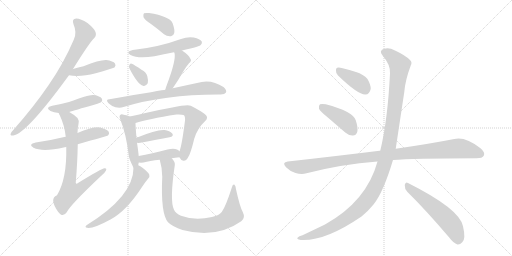
t = 0.00 s
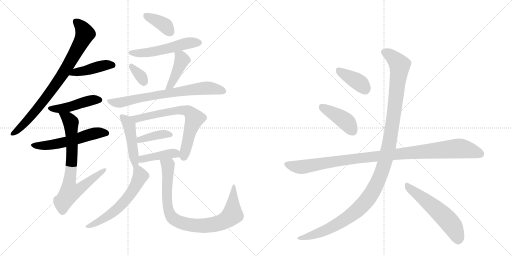
t = 3.07 s
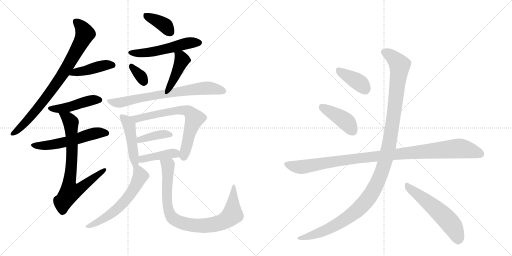
t = 6.14 s
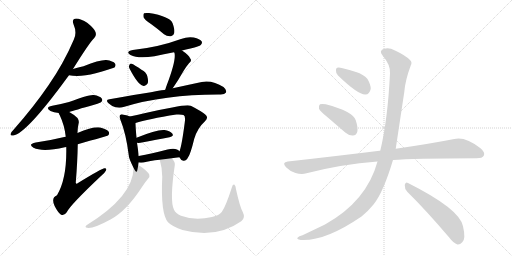
t = 9.22 s
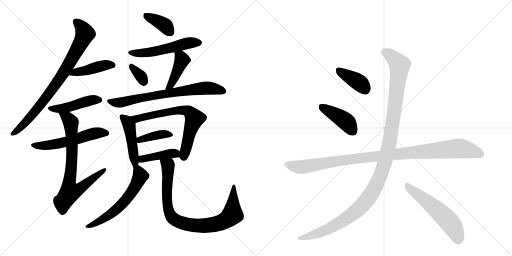
t = 12.29 s
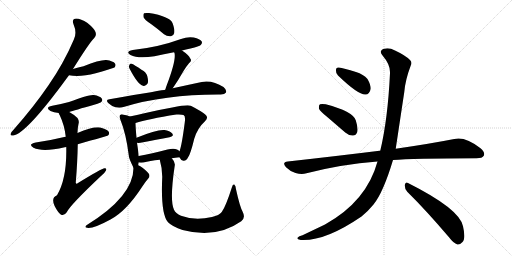
t = 15.36 s

The animated SVG that drew these frames (rendered in a browser with its animation timeline set to each time). Animation: 21 CSS @keyframes rules; one cycle of 15.36 s.

<svg version="1.1" viewBox="0 0 2048 1024" xmlns="http://www.w3.org/2000/svg">
  <g stroke="lightgray" stroke-dasharray="1,1" stroke-width="1" transform="scale(4, 4)">
    <line x1="0" y1="0" x2="256" y2="256"></line>
    <line x1="256" y1="0" x2="0" y2="256"></line>
    <line x1="128" y1="0" x2="128" y2="256"></line>
    <line x1="0" y1="128" x2="256" y2="128"></line>
    <line x1="256" y1="0" x2="512" y2="256"></line>
    <line x1="512" y1="0" x2="256" y2="256"></line>
    <line x1="384" y1="0" x2="384" y2="256"></line>
    <line x1="256" y1="128" x2="512" y2="128"></line>
  </g>
<g transform="scale(1, -1) translate(0, -850)">
   <style type="text/css">
    @keyframes keyframes0 {
      from {
       stroke: black;
       stroke-dashoffset: 813;
       stroke-width: 128;
       }
       73% {
       animation-timing-function: step-end;
       stroke: black;
       stroke-dashoffset: 0;
       stroke-width: 128;
       }
       to {
       stroke: black;
       stroke-width: 1024;
       }
       }
       #make-me-a-hanzi-animation-0 {
         animation: keyframes0 0.911621s both;
         animation-delay: 0.000000s;
         animation-timing-function: linear;
       }
    @keyframes keyframes1 {
      from {
       stroke: black;
       stroke-dashoffset: 429;
       stroke-width: 128;
       }
       58% {
       animation-timing-function: step-end;
       stroke: black;
       stroke-dashoffset: 0;
       stroke-width: 128;
       }
       to {
       stroke: black;
       stroke-width: 1024;
       }
       }
       #make-me-a-hanzi-animation-1 {
         animation: keyframes1 0.599121s both;
         animation-delay: 0.911621s;
         animation-timing-function: linear;
       }
    @keyframes keyframes2 {
      from {
       stroke: black;
       stroke-dashoffset: 453;
       stroke-width: 128;
       }
       60% {
       animation-timing-function: step-end;
       stroke: black;
       stroke-dashoffset: 0;
       stroke-width: 128;
       }
       to {
       stroke: black;
       stroke-width: 1024;
       }
       }
       #make-me-a-hanzi-animation-2 {
         animation: keyframes2 0.618652s both;
         animation-delay: 1.510742s;
         animation-timing-function: linear;
       }
    @keyframes keyframes3 {
      from {
       stroke: black;
       stroke-dashoffset: 554;
       stroke-width: 128;
       }
       64% {
       animation-timing-function: step-end;
       stroke: black;
       stroke-dashoffset: 0;
       stroke-width: 128;
       }
       to {
       stroke: black;
       stroke-width: 1024;
       }
       }
       #make-me-a-hanzi-animation-3 {
         animation: keyframes3 0.700846s both;
         animation-delay: 2.129395s;
         animation-timing-function: linear;
       }
    @keyframes keyframes4 {
      from {
       stroke: black;
       stroke-dashoffset: 752;
       stroke-width: 128;
       }
       71% {
       animation-timing-function: step-end;
       stroke: black;
       stroke-dashoffset: 0;
       stroke-width: 128;
       }
       to {
       stroke: black;
       stroke-width: 1024;
       }
       }
       #make-me-a-hanzi-animation-4 {
         animation: keyframes4 0.861979s both;
         animation-delay: 2.830241s;
         animation-timing-function: linear;
       }
    @keyframes keyframes5 {
      from {
       stroke: black;
       stroke-dashoffset: 381;
       stroke-width: 128;
       }
       55% {
       animation-timing-function: step-end;
       stroke: black;
       stroke-dashoffset: 0;
       stroke-width: 128;
       }
       to {
       stroke: black;
       stroke-width: 1024;
       }
       }
       #make-me-a-hanzi-animation-5 {
         animation: keyframes5 0.560059s both;
         animation-delay: 3.692220s;
         animation-timing-function: linear;
       }
    @keyframes keyframes6 {
      from {
       stroke: black;
       stroke-dashoffset: 533;
       stroke-width: 128;
       }
       63% {
       animation-timing-function: step-end;
       stroke: black;
       stroke-dashoffset: 0;
       stroke-width: 128;
       }
       to {
       stroke: black;
       stroke-width: 1024;
       }
       }
       #make-me-a-hanzi-animation-6 {
         animation: keyframes6 0.683757s both;
         animation-delay: 4.252279s;
         animation-timing-function: linear;
       }
    @keyframes keyframes7 {
      from {
       stroke: black;
       stroke-dashoffset: 335;
       stroke-width: 128;
       }
       52% {
       animation-timing-function: step-end;
       stroke: black;
       stroke-dashoffset: 0;
       stroke-width: 128;
       }
       to {
       stroke: black;
       stroke-width: 1024;
       }
       }
       #make-me-a-hanzi-animation-7 {
         animation: keyframes7 0.522624s both;
         animation-delay: 4.936035s;
         animation-timing-function: linear;
       }
    @keyframes keyframes8 {
      from {
       stroke: black;
       stroke-dashoffset: 422;
       stroke-width: 128;
       }
       58% {
       animation-timing-function: step-end;
       stroke: black;
       stroke-dashoffset: 0;
       stroke-width: 128;
       }
       to {
       stroke: black;
       stroke-width: 1024;
       }
       }
       #make-me-a-hanzi-animation-8 {
         animation: keyframes8 0.593424s both;
         animation-delay: 5.458659s;
         animation-timing-function: linear;
       }
    @keyframes keyframes9 {
      from {
       stroke: black;
       stroke-dashoffset: 722;
       stroke-width: 128;
       }
       70% {
       animation-timing-function: step-end;
       stroke: black;
       stroke-dashoffset: 0;
       stroke-width: 128;
       }
       to {
       stroke: black;
       stroke-width: 1024;
       }
       }
       #make-me-a-hanzi-animation-9 {
         animation: keyframes9 0.837565s both;
         animation-delay: 6.052083s;
         animation-timing-function: linear;
       }
    @keyframes keyframes10 {
      from {
       stroke: black;
       stroke-dashoffset: 463;
       stroke-width: 128;
       }
       60% {
       animation-timing-function: step-end;
       stroke: black;
       stroke-dashoffset: 0;
       stroke-width: 128;
       }
       to {
       stroke: black;
       stroke-width: 1024;
       }
       }
       #make-me-a-hanzi-animation-10 {
         animation: keyframes10 0.626790s both;
         animation-delay: 6.889648s;
         animation-timing-function: linear;
       }
    @keyframes keyframes11 {
      from {
       stroke: black;
       stroke-dashoffset: 685;
       stroke-width: 128;
       }
       69% {
       animation-timing-function: step-end;
       stroke: black;
       stroke-dashoffset: 0;
       stroke-width: 128;
       }
       to {
       stroke: black;
       stroke-width: 1024;
       }
       }
       #make-me-a-hanzi-animation-11 {
         animation: keyframes11 0.807454s both;
         animation-delay: 7.516439s;
         animation-timing-function: linear;
       }
    @keyframes keyframes12 {
      from {
       stroke: black;
       stroke-dashoffset: 388;
       stroke-width: 128;
       }
       56% {
       animation-timing-function: step-end;
       stroke: black;
       stroke-dashoffset: 0;
       stroke-width: 128;
       }
       to {
       stroke: black;
       stroke-width: 1024;
       }
       }
       #make-me-a-hanzi-animation-12 {
         animation: keyframes12 0.565755s both;
         animation-delay: 8.323893s;
         animation-timing-function: linear;
       }
    @keyframes keyframes13 {
      from {
       stroke: black;
       stroke-dashoffset: 413;
       stroke-width: 128;
       }
       57% {
       animation-timing-function: step-end;
       stroke: black;
       stroke-dashoffset: 0;
       stroke-width: 128;
       }
       to {
       stroke: black;
       stroke-width: 1024;
       }
       }
       #make-me-a-hanzi-animation-13 {
         animation: keyframes13 0.586100s both;
         animation-delay: 8.889648s;
         animation-timing-function: linear;
       }
    @keyframes keyframes14 {
      from {
       stroke: black;
       stroke-dashoffset: 591;
       stroke-width: 128;
       }
       66% {
       animation-timing-function: step-end;
       stroke: black;
       stroke-dashoffset: 0;
       stroke-width: 128;
       }
       to {
       stroke: black;
       stroke-width: 1024;
       }
       }
       #make-me-a-hanzi-animation-14 {
         animation: keyframes14 0.730957s both;
         animation-delay: 9.475749s;
         animation-timing-function: linear;
       }
    @keyframes keyframes15 {
      from {
       stroke: black;
       stroke-dashoffset: 873;
       stroke-width: 128;
       }
       74% {
       animation-timing-function: step-end;
       stroke: black;
       stroke-dashoffset: 0;
       stroke-width: 128;
       }
       to {
       stroke: black;
       stroke-width: 1024;
       }
       }
       #make-me-a-hanzi-animation-15 {
         animation: keyframes15 0.960449s both;
         animation-delay: 10.206706s;
         animation-timing-function: linear;
       }
    @keyframes keyframes16 {
      from {
       stroke: black;
       stroke-dashoffset: 388;
       stroke-width: 128;
       }
       56% {
       animation-timing-function: step-end;
       stroke: black;
       stroke-dashoffset: 0;
       stroke-width: 128;
       }
       to {
       stroke: black;
       stroke-width: 1024;
       }
       }
       #make-me-a-hanzi-animation-16 {
         animation: keyframes16 0.565755s both;
         animation-delay: 11.167155s;
         animation-timing-function: linear;
       }
    @keyframes keyframes17 {
      from {
       stroke: black;
       stroke-dashoffset: 418;
       stroke-width: 128;
       }
       58% {
       animation-timing-function: step-end;
       stroke: black;
       stroke-dashoffset: 0;
       stroke-width: 128;
       }
       to {
       stroke: black;
       stroke-width: 1024;
       }
       }
       #make-me-a-hanzi-animation-17 {
         animation: keyframes17 0.590169s both;
         animation-delay: 11.732910s;
         animation-timing-function: linear;
       }
    @keyframes keyframes18 {
      from {
       stroke: black;
       stroke-dashoffset: 1039;
       stroke-width: 128;
       }
       77% {
       animation-timing-function: step-end;
       stroke: black;
       stroke-dashoffset: 0;
       stroke-width: 128;
       }
       to {
       stroke: black;
       stroke-width: 1024;
       }
       }
       #make-me-a-hanzi-animation-18 {
         animation: keyframes18 1.095540s both;
         animation-delay: 12.323079s;
         animation-timing-function: linear;
       }
    @keyframes keyframes19 {
      from {
       stroke: black;
       stroke-dashoffset: 1212;
       stroke-width: 128;
       }
       80% {
       animation-timing-function: step-end;
       stroke: black;
       stroke-dashoffset: 0;
       stroke-width: 128;
       }
       to {
       stroke: black;
       stroke-width: 1024;
       }
       }
       #make-me-a-hanzi-animation-19 {
         animation: keyframes19 1.236328s both;
         animation-delay: 13.418620s;
         animation-timing-function: linear;
       }
    @keyframes keyframes20 {
      from {
       stroke: black;
       stroke-dashoffset: 557;
       stroke-width: 128;
       }
       64% {
       animation-timing-function: step-end;
       stroke: black;
       stroke-dashoffset: 0;
       stroke-width: 128;
       }
       to {
       stroke: black;
       stroke-width: 1024;
       }
       }
       #make-me-a-hanzi-animation-20 {
         animation: keyframes20 0.703288s both;
         animation-delay: 14.654948s;
         animation-timing-function: linear;
       }
</style>
<path d="M 292 574 Q 358 680 377 698 Q 387 708 382 722 Q 378 735 350 758 Q 323 776 305 776 Q 286 775 294 753 Q 309 719 295 691 Q 255 597 194 509 Q 136 424 55 332 Q 45 322 43 316 Q 39 306 53 308 Q 105 315 270 541 Q 273 545 276 549 L 292 574 Z" fill="lightgray"></path> 
<path d="M 276 549 Q 318 540 383 557 Q 447 575 458 580 Q 465 589 460 596 Q 453 606 425 610 Q 398 611 334 585 Q 313 581 292 574 C 263 565 247 555 276 549 Z" fill="lightgray"></path> 
<path d="M 277 402 Q 295 408 380 432 Q 402 439 405 442 Q 412 449 407 456 Q 400 466 375 470 Q 357 473 276 442 Q 243 433 209 427 Q 178 420 202 406 Q 215 400 235 398 L 277 402 Z" fill="lightgray"></path> 
<path d="M 311 273 Q 428 306 432 308 Q 439 315 435 323 Q 428 333 401 340 Q 370 344 310 318 L 263 303 Q 259 303 257 302 Q 205 289 143 280 Q 110 273 134 259 Q 170 241 259 261 Q 262 262 265 262 L 311 273 Z" fill="lightgray"></path> 
<path d="M 265 262 Q 268 135 228 69 Q 195 56 233 2 Q 237 -2 243 -8 Q 256 -15 267 1 Q 279 28 404 146 Q 420 159 424 168 Q 428 178 418 177 Q 408 177 312 118 Q 305 112 303 119 Q 310 204 311 273 L 310 318 Q 310 337 314 354 Q 318 367 310 378 Q 294 393 277 402 C 251 418 223 425 235 398 Q 235 395 239 389 Q 258 349 263 303 L 265 262 Z" fill="lightgray"></path> 
<path d="M 604 754 Q 629 736 656 713 Q 669 703 684 705 Q 694 706 697 718 Q 700 731 690 758 Q 678 785 596 798 Q 581 799 576 797 Q 572 793 574 781 Q 578 771 604 754 Z" fill="lightgray"></path> 
<path d="M 728 648 Q 743 652 762 656 Q 798 665 803 670 Q 810 677 807 684 Q 800 694 775 700 Q 750 704 724 694 Q 634 661 531 650 Q 500 644 522 630 Q 552 614 618 625 Q 654 634 696 641 L 728 648 Z" fill="lightgray"></path> 
<path d="M 519 574 Q 552 511 572 507 Q 582 503 591 517 Q 594 527 589 546 Q 585 561 566 571 Q 539 590 527 595 Q 520 598 517 589 Q 514 582 519 574 Z" fill="lightgray"></path> 
<path d="M 691 497 Q 712 527 734 566 Q 741 579 756 597 Q 769 607 761 616 Q 754 631 728 648 C 703 665 683 668 696 641 Q 697 640 698 638 Q 705 610 668 512 Q 664 502 661 491 C 653 462 674 472 691 497 Z" fill="lightgray"></path> 
<path d="M 661 491 Q 658 491 438 453 Q 420 452 434 437 Q 447 425 462 421 Q 480 417 494 422 Q 660 473 881 472 L 883 472 Q 899 473 904 480 Q 908 490 894 502 Q 843 536 788 518 Q 746 509 691 497 L 661 491 Z" fill="lightgray"></path> 
<path d="M 519 384 Q 512 388 495 391 Q 485 395 481 390 Q 475 386 482 370 Q 504 316 515 229 Q 515 217 534 179 C 547 153 548 159 553 189 Q 554 195 555 200 L 555 226 Q 554 230 554 235 Q 551 260 548 279 L 546 299 Q 542 344 542 358 C 542 374 542 374 519 384 Z" fill="lightgray"></path> 
<path d="M 718 221 Q 718 220 719 219 Q 725 206 735 207 Q 747 208 753 222 Q 762 234 777 295 Q 790 338 820 365 Q 836 380 821 392 Q 806 405 763 427 Q 751 433 689 420 Q 632 410 582 398 Q 545 389 519 384 C 490 378 513 349 542 358 Q 591 374 706 392 Q 727 393 734 390 Q 743 386 739 360 Q 727 267 718 245 C 713 228 713 228 718 221 Z" fill="lightgray"></path> 
<path d="M 548 279 Q 552 278 562 279 Q 629 292 678 301 Q 697 305 689 316 Q 679 328 658 330 Q 628 333 546 299 C 518 288 518 282 548 279 Z" fill="lightgray"></path> 
<path d="M 687 217 Q 700 220 718 221 C 745 223 741 226 718 245 Q 714 249 708 252 Q 695 259 670 252 Q 606 236 555 226 C 526 220 525 202 555 200 Q 564 199 574 200 Q 598 207 639 211 L 687 217 Z" fill="lightgray"></path> 
<path d="M 534 179 Q 534 65 346 -51 Q 339 -57 344 -60 Q 365 -70 442 -28 Q 506 6 570 105 Q 580 121 593 136 Q 600 143 597 152 Q 593 161 570 179 Q 561 186 553 189 C 535 198 535 198 534 179 Z" fill="lightgray"></path> 
<path d="M 971 2 Q 959 24 944 93 Q 943 108 937 112 Q 931 115 927 99 Q 903 24 887 2 Q 877 -11 848 -18 Q 779 -34 724 -13 Q 702 -3 696 11 Q 678 47 699 188 Q 702 201 687 217 C 670 242 632 240 639 211 Q 649 177 649 143 Q 642 -4 672 -39 Q 690 -57 730 -70 Q 865 -106 965 -35 Q 983 -22 971 2 Z" fill="lightgray"></path> 
<path d="M 1352 548 Q 1433 470 1462 472 Q 1478 472 1483 495 Q 1483 511 1470 534 Q 1454 553 1424 562 Q 1375 578 1355 580 Q 1343 581 1344 567 Q 1343 557 1352 548 Z" fill="lightgray"></path> 
<path d="M 1309 382 L 1381 320 Q 1396 307 1412 308 Q 1424 308 1429 322 Q 1433 338 1423 369 Q 1411 405 1303 433 Q 1287 436 1280 433 Q 1274 429 1276 415 Q 1280 405 1309 382 Z" fill="lightgray"></path> 
<path d="M 1572 210 Q 1647 216 1906 217 Q 1930 217 1935 227 Q 1942 240 1922 257 Q 1861 305 1817 294 Q 1726 276 1583 255 L 1521 247 Q 1520 248 1518 247 Q 1349 226 1151 204 Q 1126 201 1144 181 Q 1160 165 1182 158 Q 1207 151 1226 157 Q 1365 193 1510 204 L 1572 210 Z" fill="lightgray"></path> 
<path d="M 1510 204 Q 1467 45 1300 -48 L 1210 -91 Q 1195 -95 1191 -100 Q 1184 -106 1203 -110 Q 1300 -116 1446 -16 Q 1473 6 1494 32 Q 1533 80 1572 210 L 1583 255 Q 1583 256 1617 481 Q 1621 530 1643 588 Q 1650 601 1640 610 Q 1621 629 1580 648 Q 1556 661 1537 655 Q 1513 648 1531 627 Q 1562 591 1560 557 Q 1551 371 1521 247 L 1510 204 Z" fill="lightgray"></path> 
<path d="M 1629 83 Q 1705 8 1796 -99 Q 1814 -123 1830 -128 Q 1840 -129 1849 -119 Q 1864 -106 1852 -55 Q 1839 14 1632 118 Q 1622 125 1619 110 Q 1618 95 1629 83 Z" fill="lightgray"></path> 
      <clipPath id="make-me-a-hanzi-clip-0">
      <path d="M 292 574 Q 358 680 377 698 Q 387 708 382 722 Q 378 735 350 758 Q 323 776 305 776 Q 286 775 294 753 Q 309 719 295 691 Q 255 597 194 509 Q 136 424 55 332 Q 45 322 43 316 Q 39 306 53 308 Q 105 315 270 541 Q 273 545 276 549 L 292 574 Z" fill="lightgray"></path>
      </clipPath>
      <path clip-path="url(#make-me-a-hanzi-clip-0)" d="M 304 762 L 329 738 L 340 715 L 279 597 L 230 520 L 149 414 L 89 347 L 51 316 " fill="none" id="make-me-a-hanzi-animation-0" stroke-dasharray="685 1370" stroke-linecap="round"></path>

      <clipPath id="make-me-a-hanzi-clip-1">
      <path d="M 276 549 Q 318 540 383 557 Q 447 575 458 580 Q 465 589 460 596 Q 453 606 425 610 Q 398 611 334 585 Q 313 581 292 574 C 263 565 247 555 276 549 Z" fill="lightgray"></path>
      </clipPath>
      <path clip-path="url(#make-me-a-hanzi-clip-1)" d="M 283 553 L 421 590 L 451 589 " fill="none" id="make-me-a-hanzi-animation-1" stroke-dasharray="301 602" stroke-linecap="round"></path>

      <clipPath id="make-me-a-hanzi-clip-2">
      <path d="M 277 402 Q 295 408 380 432 Q 402 439 405 442 Q 412 449 407 456 Q 400 466 375 470 Q 357 473 276 442 Q 243 433 209 427 Q 178 420 202 406 Q 215 400 235 398 L 277 402 Z" fill="lightgray"></path>
      </clipPath>
      <path clip-path="url(#make-me-a-hanzi-clip-2)" d="M 203 417 L 254 417 L 347 445 L 396 450 " fill="none" id="make-me-a-hanzi-animation-2" stroke-dasharray="325 650" stroke-linecap="round"></path>

      <clipPath id="make-me-a-hanzi-clip-3">
      <path d="M 311 273 Q 428 306 432 308 Q 439 315 435 323 Q 428 333 401 340 Q 370 344 310 318 L 263 303 Q 259 303 257 302 Q 205 289 143 280 Q 110 273 134 259 Q 170 241 259 261 Q 262 262 265 262 L 311 273 Z" fill="lightgray"></path>
      </clipPath>
      <path clip-path="url(#make-me-a-hanzi-clip-3)" d="M 136 271 L 207 270 L 319 296 L 374 316 L 427 317 " fill="none" id="make-me-a-hanzi-animation-3" stroke-dasharray="426 852" stroke-linecap="round"></path>

      <clipPath id="make-me-a-hanzi-clip-4">
      <path d="M 265 262 Q 268 135 228 69 Q 195 56 233 2 Q 237 -2 243 -8 Q 256 -15 267 1 Q 279 28 404 146 Q 420 159 424 168 Q 428 178 418 177 Q 408 177 312 118 Q 305 112 303 119 Q 310 204 311 273 L 310 318 Q 310 337 314 354 Q 318 367 310 378 Q 294 393 277 402 C 251 418 223 425 235 398 Q 235 395 239 389 Q 258 349 263 303 L 265 262 Z" fill="lightgray"></path>
      </clipPath>
      <path clip-path="url(#make-me-a-hanzi-clip-4)" d="M 242 396 L 278 369 L 284 354 L 288 224 L 276 115 L 281 84 L 314 92 L 418 170 " fill="none" id="make-me-a-hanzi-animation-4" stroke-dasharray="624 1248" stroke-linecap="round"></path>

      <clipPath id="make-me-a-hanzi-clip-5">
      <path d="M 604 754 Q 629 736 656 713 Q 669 703 684 705 Q 694 706 697 718 Q 700 731 690 758 Q 678 785 596 798 Q 581 799 576 797 Q 572 793 574 781 Q 578 771 604 754 Z" fill="lightgray"></path>
      </clipPath>
      <path clip-path="url(#make-me-a-hanzi-clip-5)" d="M 581 791 L 649 756 L 682 720 " fill="none" id="make-me-a-hanzi-animation-5" stroke-dasharray="253 506" stroke-linecap="round"></path>

      <clipPath id="make-me-a-hanzi-clip-6">
      <path d="M 728 648 Q 743 652 762 656 Q 798 665 803 670 Q 810 677 807 684 Q 800 694 775 700 Q 750 704 724 694 Q 634 661 531 650 Q 500 644 522 630 Q 552 614 618 625 Q 654 634 696 641 L 728 648 Z" fill="lightgray"></path>
      </clipPath>
      <path clip-path="url(#make-me-a-hanzi-clip-6)" d="M 524 641 L 550 636 L 604 642 L 757 679 L 796 679 " fill="none" id="make-me-a-hanzi-animation-6" stroke-dasharray="405 810" stroke-linecap="round"></path>

      <clipPath id="make-me-a-hanzi-clip-7">
      <path d="M 519 574 Q 552 511 572 507 Q 582 503 591 517 Q 594 527 589 546 Q 585 561 566 571 Q 539 590 527 595 Q 520 598 517 589 Q 514 582 519 574 Z" fill="lightgray"></path>
      </clipPath>
      <path clip-path="url(#make-me-a-hanzi-clip-7)" d="M 527 583 L 560 549 L 576 522 " fill="none" id="make-me-a-hanzi-animation-7" stroke-dasharray="207 414" stroke-linecap="round"></path>

      <clipPath id="make-me-a-hanzi-clip-8">
      <path d="M 691 497 Q 712 527 734 566 Q 741 579 756 597 Q 769 607 761 616 Q 754 631 728 648 C 703 665 683 668 696 641 Q 697 640 698 638 Q 705 610 668 512 Q 664 502 661 491 C 653 462 674 472 691 497 Z" fill="lightgray"></path>
      </clipPath>
      <path clip-path="url(#make-me-a-hanzi-clip-8)" d="M 706 635 L 724 622 L 728 610 L 681 507 L 668 495 " fill="none" id="make-me-a-hanzi-animation-8" stroke-dasharray="294 588" stroke-linecap="round"></path>

      <clipPath id="make-me-a-hanzi-clip-9">
      <path d="M 661 491 Q 658 491 438 453 Q 420 452 434 437 Q 447 425 462 421 Q 480 417 494 422 Q 660 473 881 472 L 883 472 Q 899 473 904 480 Q 908 490 894 502 Q 843 536 788 518 Q 746 509 691 497 L 661 491 Z" fill="lightgray"></path>
      </clipPath>
      <path clip-path="url(#make-me-a-hanzi-clip-9)" d="M 436 445 L 470 439 L 495 442 L 572 461 L 815 498 L 863 495 L 895 485 " fill="none" id="make-me-a-hanzi-animation-9" stroke-dasharray="594 1188" stroke-linecap="round"></path>

      <clipPath id="make-me-a-hanzi-clip-10">
      <path d="M 519 384 Q 512 388 495 391 Q 485 395 481 390 Q 475 386 482 370 Q 504 316 515 229 Q 515 217 534 179 C 547 153 548 159 553 189 Q 554 195 555 200 L 555 226 Q 554 230 554 235 Q 551 260 548 279 L 546 299 Q 542 344 542 358 C 542 374 542 374 519 384 Z" fill="lightgray"></path>
      </clipPath>
      <path clip-path="url(#make-me-a-hanzi-clip-10)" d="M 489 383 L 507 366 L 518 341 L 540 198 L 534 190 " fill="none" id="make-me-a-hanzi-animation-10" stroke-dasharray="335 670" stroke-linecap="round"></path>

      <clipPath id="make-me-a-hanzi-clip-11">
      <path d="M 718 221 Q 718 220 719 219 Q 725 206 735 207 Q 747 208 753 222 Q 762 234 777 295 Q 790 338 820 365 Q 836 380 821 392 Q 806 405 763 427 Q 751 433 689 420 Q 632 410 582 398 Q 545 389 519 384 C 490 378 513 349 542 358 Q 591 374 706 392 Q 727 393 734 390 Q 743 386 739 360 Q 727 267 718 245 C 713 228 713 228 718 221 Z" fill="lightgray"></path>
      </clipPath>
      <path clip-path="url(#make-me-a-hanzi-clip-11)" d="M 525 382 L 547 375 L 703 409 L 754 404 L 777 374 L 735 223 " fill="none" id="make-me-a-hanzi-animation-11" stroke-dasharray="557 1114" stroke-linecap="round"></path>

      <clipPath id="make-me-a-hanzi-clip-12">
      <path d="M 548 279 Q 552 278 562 279 Q 629 292 678 301 Q 697 305 689 316 Q 679 328 658 330 Q 628 333 546 299 C 518 288 518 282 548 279 Z" fill="lightgray"></path>
      </clipPath>
      <path clip-path="url(#make-me-a-hanzi-clip-12)" d="M 555 285 L 561 293 L 637 312 L 681 310 " fill="none" id="make-me-a-hanzi-animation-12" stroke-dasharray="260 520" stroke-linecap="round"></path>

      <clipPath id="make-me-a-hanzi-clip-13">
      <path d="M 687 217 Q 700 220 718 221 C 745 223 741 226 718 245 Q 714 249 708 252 Q 695 259 670 252 Q 606 236 555 226 C 526 220 525 202 555 200 Q 564 199 574 200 Q 598 207 639 211 L 687 217 Z" fill="lightgray"></path>
      </clipPath>
      <path clip-path="url(#make-me-a-hanzi-clip-13)" d="M 560 207 L 591 220 L 679 235 L 698 237 L 709 227 " fill="none" id="make-me-a-hanzi-animation-13" stroke-dasharray="285 570" stroke-linecap="round"></path>

      <clipPath id="make-me-a-hanzi-clip-14">
      <path d="M 534 179 Q 534 65 346 -51 Q 339 -57 344 -60 Q 365 -70 442 -28 Q 506 6 570 105 Q 580 121 593 136 Q 600 143 597 152 Q 593 161 570 179 Q 561 186 553 189 C 535 198 535 198 534 179 Z" fill="lightgray"></path>
      </clipPath>
      <path clip-path="url(#make-me-a-hanzi-clip-14)" d="M 543 173 L 554 165 L 560 143 L 536 94 L 496 42 L 424 -20 L 349 -56 " fill="none" id="make-me-a-hanzi-animation-14" stroke-dasharray="463 926" stroke-linecap="round"></path>

      <clipPath id="make-me-a-hanzi-clip-15">
      <path d="M 971 2 Q 959 24 944 93 Q 943 108 937 112 Q 931 115 927 99 Q 903 24 887 2 Q 877 -11 848 -18 Q 779 -34 724 -13 Q 702 -3 696 11 Q 678 47 699 188 Q 702 201 687 217 C 670 242 632 240 639 211 Q 649 177 649 143 Q 642 -4 672 -39 Q 690 -57 730 -70 Q 865 -106 965 -35 Q 983 -22 971 2 Z" fill="lightgray"></path>
      </clipPath>
      <path clip-path="url(#make-me-a-hanzi-clip-15)" d="M 646 206 L 672 189 L 667 87 L 675 6 L 692 -24 L 718 -39 L 762 -50 L 823 -53 L 903 -31 L 930 -5 L 936 106 " fill="none" id="make-me-a-hanzi-animation-15" stroke-dasharray="745 1490" stroke-linecap="round"></path>

      <clipPath id="make-me-a-hanzi-clip-16">
      <path d="M 1352 548 Q 1433 470 1462 472 Q 1478 472 1483 495 Q 1483 511 1470 534 Q 1454 553 1424 562 Q 1375 578 1355 580 Q 1343 581 1344 567 Q 1343 557 1352 548 Z" fill="lightgray"></path>
      </clipPath>
      <path clip-path="url(#make-me-a-hanzi-clip-16)" d="M 1353 570 L 1436 520 L 1460 494 " fill="none" id="make-me-a-hanzi-animation-16" stroke-dasharray="260 520" stroke-linecap="round"></path>

      <clipPath id="make-me-a-hanzi-clip-17">
      <path d="M 1309 382 L 1381 320 Q 1396 307 1412 308 Q 1424 308 1429 322 Q 1433 338 1423 369 Q 1411 405 1303 433 Q 1287 436 1280 433 Q 1274 429 1276 415 Q 1280 405 1309 382 Z" fill="lightgray"></path>
      </clipPath>
      <path clip-path="url(#make-me-a-hanzi-clip-17)" d="M 1286 425 L 1380 367 L 1412 326 " fill="none" id="make-me-a-hanzi-animation-17" stroke-dasharray="290 580" stroke-linecap="round"></path>

      <clipPath id="make-me-a-hanzi-clip-18">
      <path d="M 1572 210 Q 1647 216 1906 217 Q 1930 217 1935 227 Q 1942 240 1922 257 Q 1861 305 1817 294 Q 1726 276 1583 255 L 1521 247 Q 1520 248 1518 247 Q 1349 226 1151 204 Q 1126 201 1144 181 Q 1160 165 1182 158 Q 1207 151 1226 157 Q 1365 193 1510 204 L 1572 210 Z" fill="lightgray"></path>
      </clipPath>
      <path clip-path="url(#make-me-a-hanzi-clip-18)" d="M 1148 192 L 1206 182 L 1412 215 L 1829 256 L 1881 249 L 1922 234 " fill="none" id="make-me-a-hanzi-animation-18" stroke-dasharray="911 1822" stroke-linecap="round"></path>

      <clipPath id="make-me-a-hanzi-clip-19">
      <path d="M 1510 204 Q 1467 45 1300 -48 L 1210 -91 Q 1195 -95 1191 -100 Q 1184 -106 1203 -110 Q 1300 -116 1446 -16 Q 1473 6 1494 32 Q 1533 80 1572 210 L 1583 255 Q 1583 256 1617 481 Q 1621 530 1643 588 Q 1650 601 1640 610 Q 1621 629 1580 648 Q 1556 661 1537 655 Q 1513 648 1531 627 Q 1562 591 1560 557 Q 1551 371 1521 247 L 1510 204 Z" fill="lightgray"></path>
      </clipPath>
      <path clip-path="url(#make-me-a-hanzi-clip-19)" d="M 1538 640 L 1575 618 L 1594 596 L 1598 575 L 1558 280 L 1542 209 L 1512 126 L 1466 47 L 1391 -21 L 1289 -76 L 1198 -103 " fill="none" id="make-me-a-hanzi-animation-19" stroke-dasharray="1084 2168" stroke-linecap="round"></path>

      <clipPath id="make-me-a-hanzi-clip-20">
      <path d="M 1629 83 Q 1705 8 1796 -99 Q 1814 -123 1830 -128 Q 1840 -129 1849 -119 Q 1864 -106 1852 -55 Q 1839 14 1632 118 Q 1622 125 1619 110 Q 1618 95 1629 83 Z" fill="lightgray"></path>
      </clipPath>
      <path clip-path="url(#make-me-a-hanzi-clip-20)" d="M 1631 104 L 1724 32 L 1789 -29 L 1814 -61 L 1832 -111 " fill="none" id="make-me-a-hanzi-animation-20" stroke-dasharray="429 858" stroke-linecap="round"></path>

</g>
</svg>
